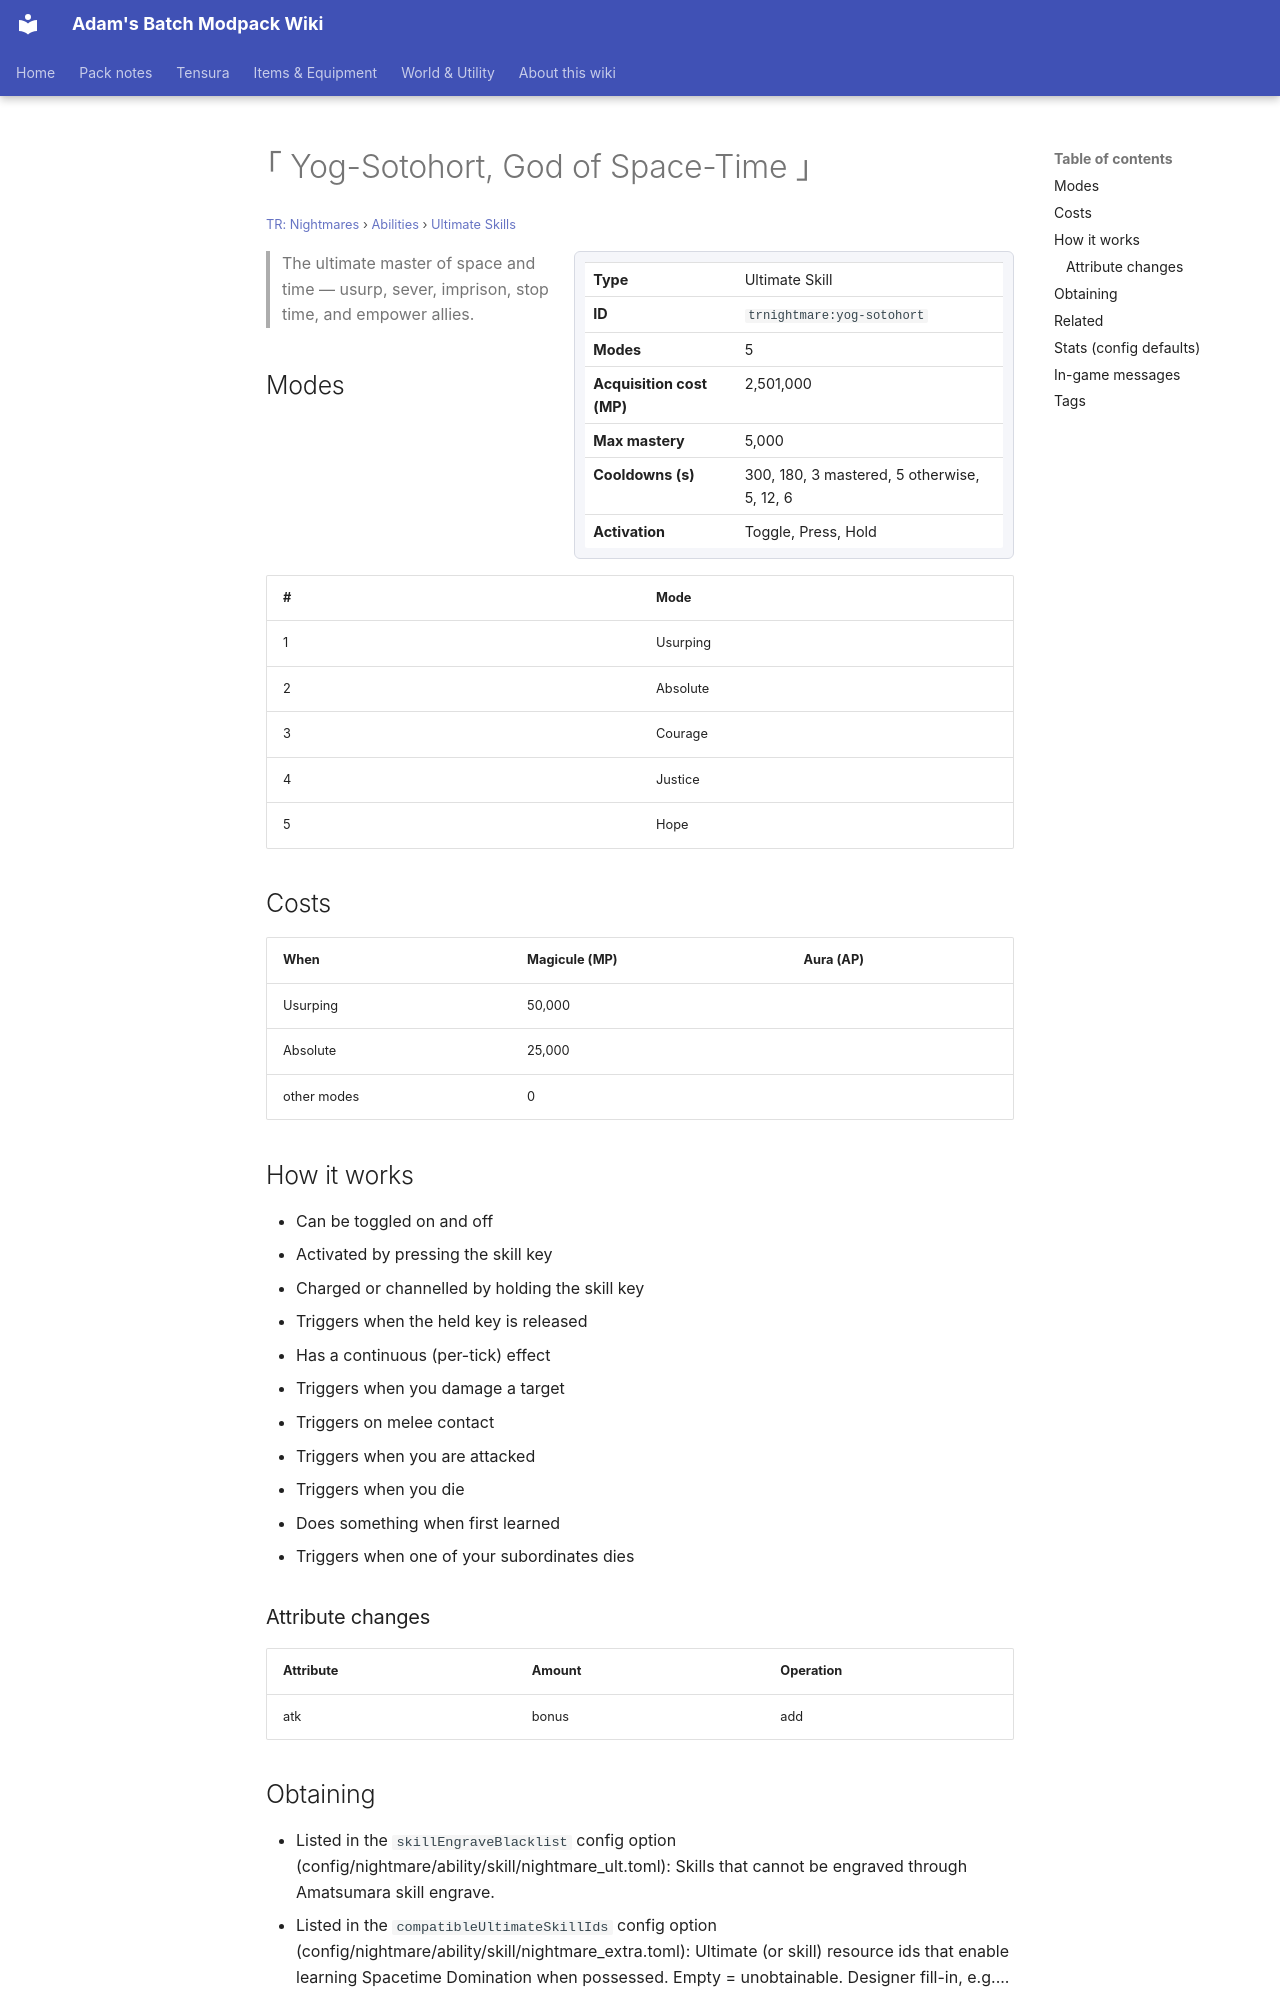

repository: Proteus-Nell/Adams-Batch-MC-Modpack-Wiki · page: tr-nightmares/abilities/ultimate-skills/yog-sotohort/index.html · generator: mkdocs

# ｢ Yog-Sotohort, God of Space-Time ｣

<small>[TR: Nightmares](../../index.md) &rsaquo; [Abilities](../index.md) &rsaquo; [Ultimate Skills](index.md)</small>

<div class="infobox" markdown>

| | |
|---|---|
| **Type** | Ultimate Skill |
| **ID** | `trnightmare:yog-sotohort` |
| **Modes** | 5 |
| **Acquisition cost (MP)** | 2,501,000 |
| **Max mastery** | 5,000 |
| **Cooldowns (s)** | 300, 180, 3 mastered, 5 otherwise, 5, 12, 6 |
| **Activation** | Toggle, Press, Hold |

</div>

> The ultimate master of space and time — usurp, sever, imprison, stop time, and empower allies.

## Modes

| # | Mode |
|---|---|
| 1 | Usurping |
| 2 | Absolute |
| 3 | Courage |
| 4 | Justice |
| 5 | Hope |

## Costs

| When | Magicule (MP) | Aura (AP) |
|---|---|---|
| Usurping | 50,000 |  |
| Absolute | 25,000 |  |
| other modes | 0 |  |

## How it works

- Can be toggled on and off
- Activated by pressing the skill key
- Charged or channelled by holding the skill key
- Triggers when the held key is released
- Has a continuous (per-tick) effect
- Triggers when you damage a target
- Triggers on melee contact
- Triggers when you are attacked
- Triggers when you die
- Does something when first learned
- Triggers when one of your subordinates dies

### Attribute changes

| Attribute | Amount | Operation |
|---|---|---|
| atk | bonus | add |

## Obtaining

- Listed in the `skillEngraveBlacklist` config option (config/nightmare/ability/skill/nightmare_ult.toml): Skills that cannot be engraved through Amatsumara skill engrave.
- Listed in the `compatibleUltimateSkillIds` config option (config/nightmare/ability/skill/nightmare_extra.toml): Ultimate (or skill) resource ids that enable learning Spacetime Domination when possessed. Empty = unobtainable. Designer fill-in, e.g....
- Listed in the `requiredUltimateSkillIds` config option (config/nightmare/ability/skill/nightmare_extra.toml): Ultimate skill ids that satisfy the learn gate (§3 may mirror into SpacetimeManipulationCompat).
- Listed in the `blacklistedIds` config option (config/nightmare/ability/skill/nightmare_extra.toml): Skill ids that are banned from being transferred through Food Chain.
- Acquisition checks: [｢ Yog-Sotohort, God of Space-Time ｣](yog-sotohort.md)
- In-game message: *Yog-Sotohort, God of Space-Time — spacetime manipulation granted!*
